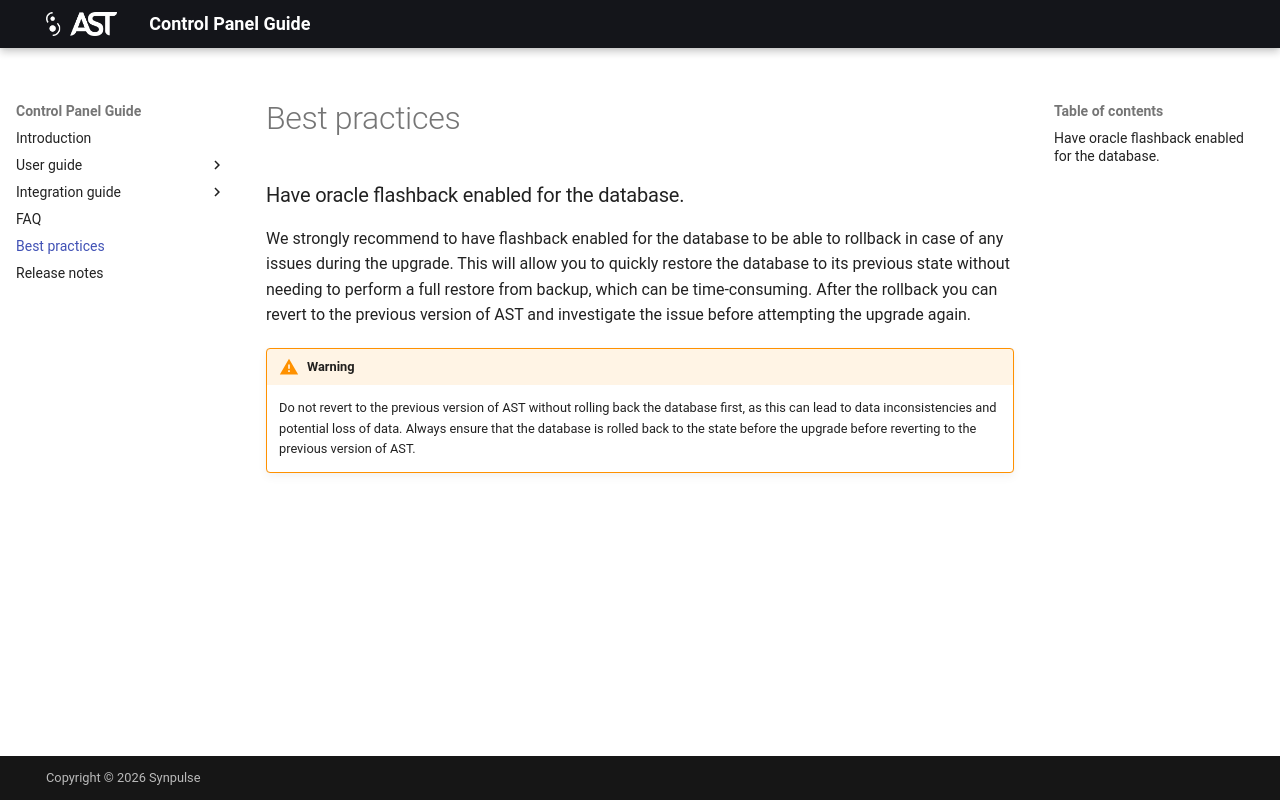

repository: synpulse8-public/ast-control-panel-user-documentation · page: 5.4.x/best_practices/index.html · generator: mkdocs

# Best practices

### Have oracle flashback enabled for the database.
We strongly recommend to have flashback enabled for the database to be able to rollback in case of any issues during the upgrade. 
This will allow you to quickly restore the database to its previous state without needing to perform a full restore from backup, which can be time-consuming.
After the rollback you can revert to the previous version of AST and investigate the issue before attempting the upgrade again.

!!! warning
    Do not revert to the previous version of AST without rolling back the database first, as this can lead to data inconsistencies and potential loss of data.
    Always ensure that the database is rolled back to the state before the upgrade before reverting to the previous version of AST.
